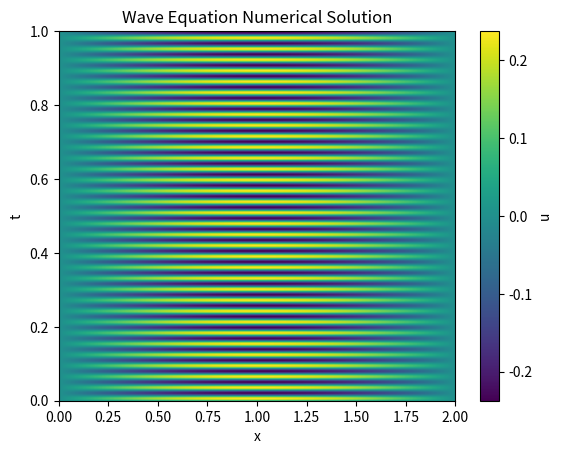

Generate this figure with matplotlib:
import numpy as np
import matplotlib.pyplot as plt

# パラメータの設定
L = 2.0   # 空間の長さ
T = 1.0   # 時間の長さ
Nx = 101  # 空間方向のグリッド数
Nt = 1000 # 時間方向のグリッド数

dx = L / (Nx - 1)
dt = T / Nt

# 初期条件の設定
x = np.linspace(0, L, Nx)
u = np.zeros((Nt+1, Nx))

# 初期条件の代入
u[0, :] = 0.05 * x * (2 - x)
u[:, 0] = 0
u[:, -1] = 0

# 差分法による数値解法
for n in range(0, Nt):
    for i in range(1, Nx-1):
        u[n+1, i] = 2 * (1 - 9 * dt**2 / dx**2) * u[n, i] - u[n-1, i] + (9 * dt**2 / dx**2) * (u[n, i+1] - 2 * u[n, i] + u[n, i-1])

# 結果のプロット
plt.imshow(u, aspect='auto', extent=[0, L, 0, T], origin='lower', cmap='viridis')
plt.colorbar(label='u')
plt.title('Wave Equation Numerical Solution')
plt.xlabel('x')
plt.ylabel('t')
plt.show()
